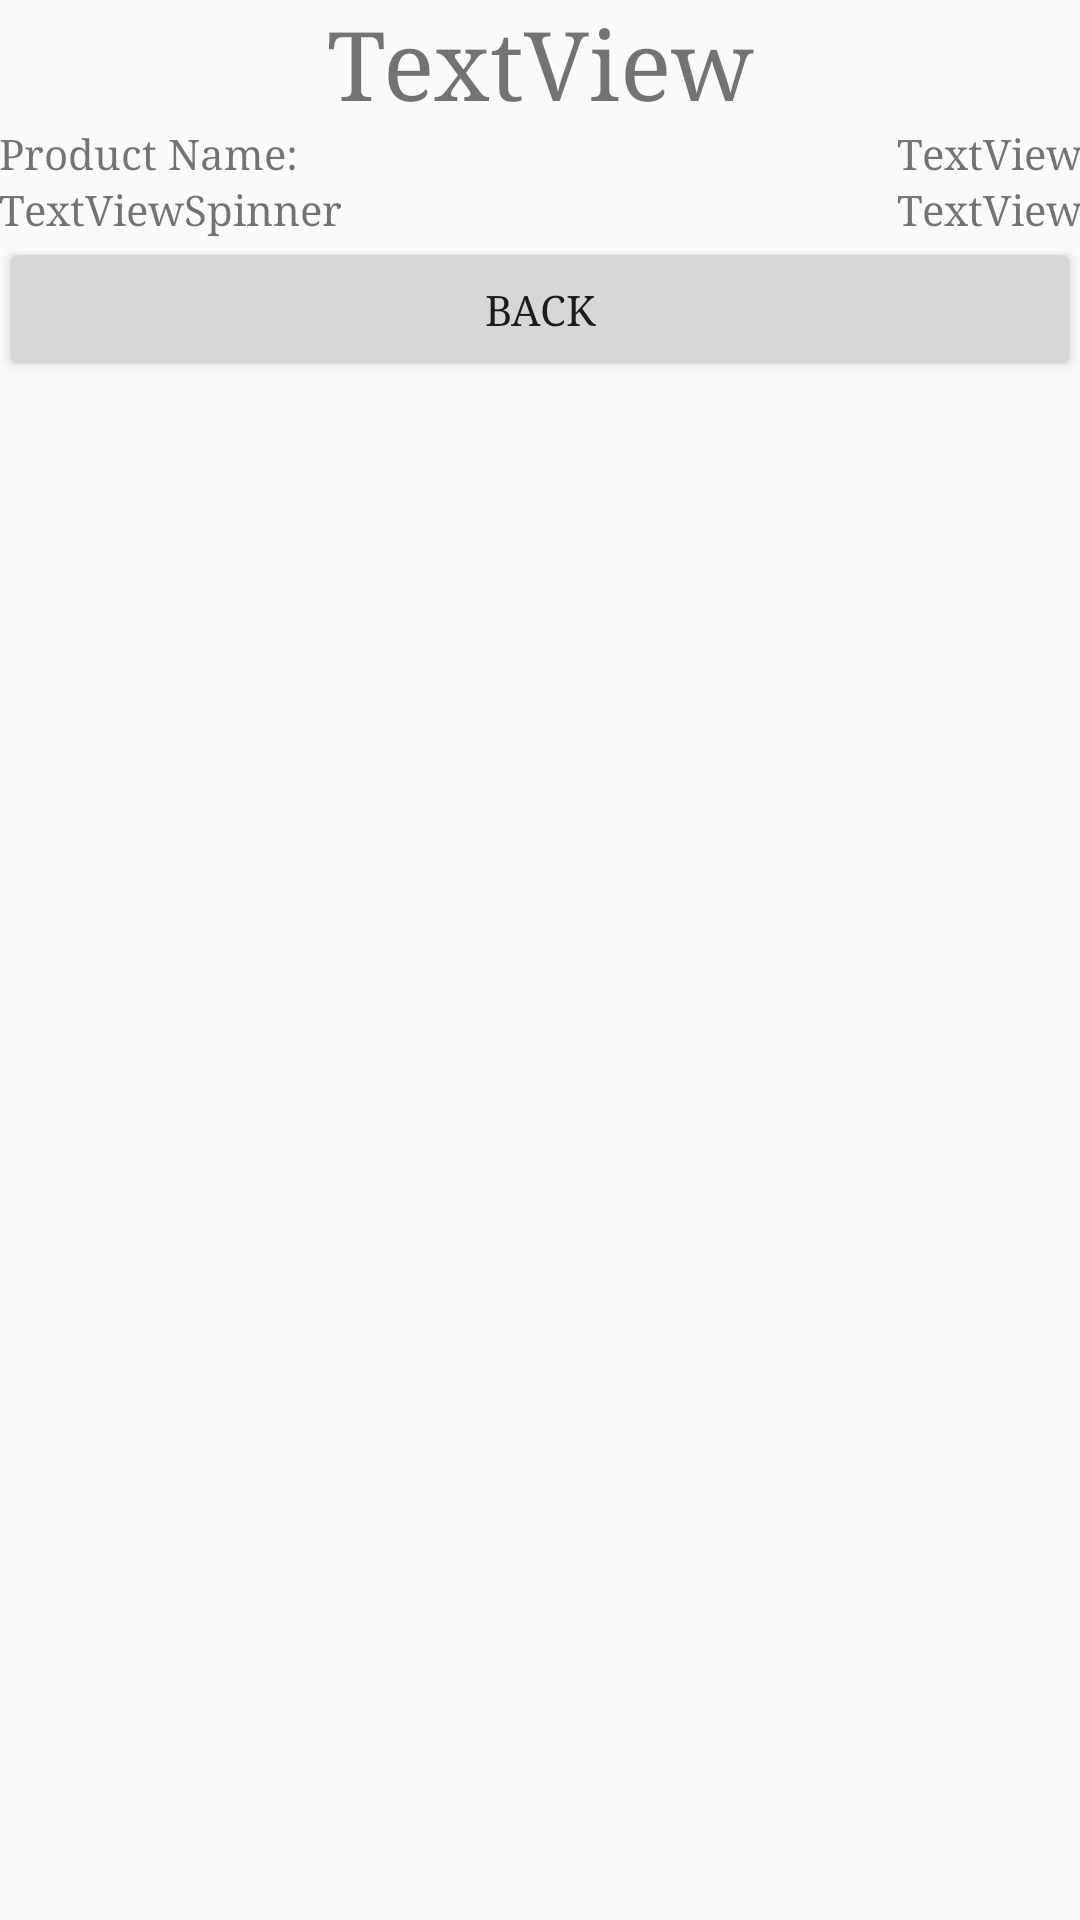

This screen was rendered from an Android layout file. Write that file and the resources it references.
<!-- AndroidManifest.xml: application theme AppTheme -->
<!-- res/layout/activity_third.xml -->
<?xml version="1.0" encoding="utf-8"?>
<LinearLayout xmlns:android="http://schemas.android.com/apk/res/android"
    xmlns:app="http://schemas.android.com/apk/res-auto"
    xmlns:tools="http://schemas.android.com/tools"
    android:id="@+id/activity_third"
    android:layout_width="match_parent"
    android:layout_height="match_parent"
    android:paddingBottom="@dimen/activity_vertical_margin"
    android:paddingLeft="@dimen/activity_horizontal_margin"
    android:paddingRight="@dimen/activity_horizontal_margin"
    android:paddingTop="@dimen/activity_vertical_margin"
    tools:context="sg.edu.rp.g913.mymakeuppouch.thirdActivity"
    android:orientation="vertical">


    <ScrollView
        android:layout_width="match_parent"
        android:layout_height="match_parent">

        <LinearLayout
            android:layout_width="match_parent"
            android:layout_height="wrap_content"
            android:orientation="vertical" >

            <LinearLayout
                android:orientation="horizontal"
                android:layout_width="match_parent"
                android:layout_height="match_parent">

                <ImageView
                    android:layout_width="wrap_content"
                    android:layout_height="wrap_content"
                    android:id="@+id/imageViewCategory"
                    android:layout_weight="1" />

            </LinearLayout>

            <LinearLayout
                android:orientation="horizontal"
                android:layout_width="match_parent"
                android:layout_height="match_parent">

                <TextView
                    android:text="TextView"
                    android:layout_width="wrap_content"
                    android:layout_height="wrap_content"
                    android:id="@+id/textViewMakeupCategory"
                    android:layout_weight="1"
                    android:textSize="32dp"
                    android:gravity="center"/>
            </LinearLayout>

            <LinearLayout
                android:orientation="horizontal"
                android:layout_width="match_parent"
                android:layout_height="match_parent">

                <TextView
                    android:text="Product Name: "
                    android:layout_width="wrap_content"
                    android:layout_height="wrap_content"
                    android:id="@+id/textViewStatic"
                    android:layout_weight="1"
                    android:gravity="left"/>

                <TextView
                    android:text="TextView"
                    android:layout_width="wrap_content"
                    android:layout_height="wrap_content"
                    android:id="@+id/textViewProductName"
                    android:layout_weight="1"
                    android:gravity="right"
                    />

            </LinearLayout>

            <LinearLayout
                android:orientation="horizontal"
                android:layout_width="match_parent"
                android:layout_height="match_parent">

                <TextView
                    android:text="TextViewSpinner"
                    android:layout_width="wrap_content"
                    android:layout_height="wrap_content"
                    android:id="@+id/textViewSpinnerSelected"
                    android:layout_weight="1"
                    android:gravity="left"/>

                <TextView
                    android:text="TextView"
                    android:layout_width="wrap_content"
                    android:layout_height="wrap_content"
                    android:id="@+id/textViewDateExpiry"
                    android:layout_weight="1"
                    android:gravity="right"/>



        </LinearLayout>

            <LinearLayout
                android:orientation="horizontal"
                android:layout_width="match_parent"
                android:layout_height="86dp">

                <Button
                    android:text="Back"
                    android:layout_width="wrap_content"
                    android:layout_height="wrap_content"
                    android:id="@+id/buttonBack"
                    android:layout_weight="1"
                    android:gravity="center"/>
            </LinearLayout>

        </LinearLayout>
    </ScrollView>
</LinearLayout>
<!-- resources referenced by this layout -->
<resources>
  <style name="AppTheme" parent="Theme.AppCompat.Light.DarkActionBar">
          
          <item name="colorPrimary">@color/colorPrimary</item>
          <item name="colorPrimaryDark">@color/colorPrimaryDark</item>
          <item name="colorAccent">@color/colorAccent</item>
          <item name="android:typeface">serif</item>
          
          <item name="actionBarStyle">@style/MyActionBar</item>
          
          <item name="android:itemTextAppearance">@style/MyActionBarTitle</item>
          
          <item name="android:itemBackground">@color/background</item>
      </style>
  <color name="colorPrimary">#3F51B5</color>
  <color name="colorPrimaryDark">#303F9F</color>
  <color name="colorAccent">#B22222</color>
  <style name="MyActionBar" parent="@style/Widget.AppCompat.Light.ActionBar.Solid.Inverse">
          <item name="background">@color/background</item>
          <item name="titleTextStyle">@style/MyActionBarTitle</item>
      </style>
  <style name="MyActionBarTitle" parent="@style/TextAppearance.AppCompat.Widget.ActionBar.Title">
          <item name="android:textColor">@color/text</item>
      </style>
  <color name="background">#CD5C5C</color>
  <color name="text">#FFFFFF</color>
</resources>
